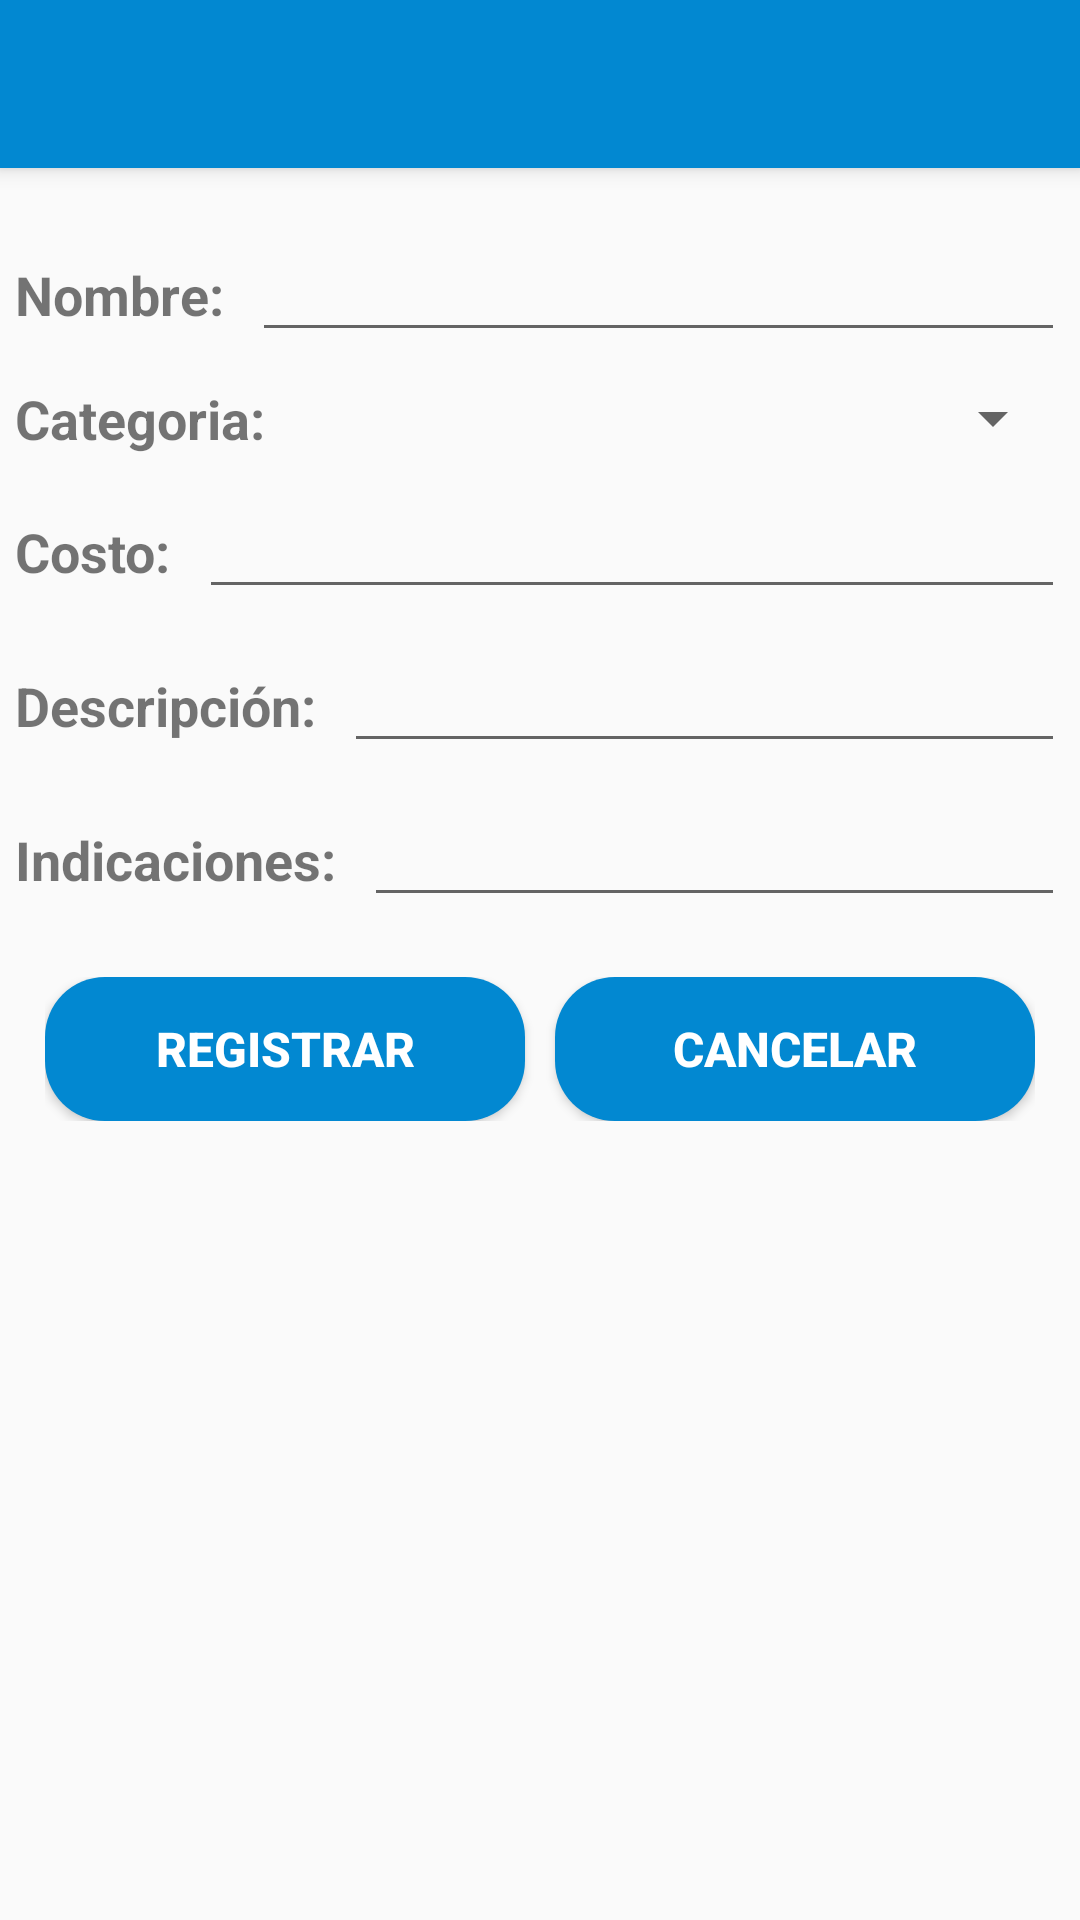

Android layout source for this screen:
<!-- AndroidManifest.xml: application theme AppTheme -->
<!-- res/layout/servicios_registrar_activity.xml -->
<?xml version="1.0" encoding="utf-8"?>
<androidx.constraintlayout.widget.ConstraintLayout xmlns:android="http://schemas.android.com/apk/res/android"
    xmlns:app="http://schemas.android.com/apk/res-auto"
    xmlns:tools="http://schemas.android.com/tools"
    android:layout_width="match_parent"
    android:layout_height="wrap_content"
    tools:context=".ServiciosRegistrarActivity">

    <include
        android:id="@+id/custom_toolbar"
        layout="@layout/custom_toolbar"></include>

    <ScrollView
        android:layout_width="match_parent"
        android:layout_height="wrap_content"
        app:layout_constraintEnd_toEndOf="parent"
        app:layout_constraintStart_toStartOf="parent"
        app:layout_constraintTop_toBottomOf="@id/custom_toolbar">

        <LinearLayout
            android:layout_width="match_parent"
            android:layout_height="wrap_content"
            android:orientation="vertical">

            <LinearLayout
                android:layout_width="match_parent"
                android:layout_height="match_parent"
                android:layout_marginTop="15dp"
                android:orientation="horizontal"
                android:padding="5dp">

                <TextView
                    android:id="@+id/nuevoServicio_nombre"
                    android:layout_width="wrap_content"
                    android:layout_height="wrap_content"
                    android:layout_marginRight="5dp"
                    android:text="Nombre: "
                    android:textSize="18sp"
                    android:textStyle="bold" />

                <EditText
                    android:id="@+id/input_nombreServicio"
                    android:layout_width="wrap_content"
                    android:layout_height="wrap_content"
                    android:layout_weight="1"
                    android:ems="10"
                    android:inputType="textPersonName" />

            </LinearLayout>

            <LinearLayout
                android:layout_width="match_parent"
                android:layout_height="match_parent"
                android:orientation="horizontal"
                android:padding="5dp">

                <TextView
                    android:id="@+id/nuevoServicio_categoria"
                    android:layout_width="wrap_content"
                    android:layout_height="wrap_content"
                    android:layout_marginRight="5dp"
                    android:text="Categoria: "
                    android:textSize="18sp"
                    android:textStyle="bold" />

                <Spinner
                    android:id="@+id/input_categoriaServicio"
                    android:layout_width="wrap_content"
                    android:layout_height="wrap_content"
                    android:layout_weight="2" />

            </LinearLayout>

            <LinearLayout
                android:layout_width="match_parent"
                android:layout_height="match_parent"
                android:orientation="horizontal"
                android:padding="5dp">

                <TextView
                    android:id="@+id/nuevoServicio_costo"
                    android:layout_width="wrap_content"
                    android:layout_height="wrap_content"
                    android:layout_marginRight="5dp"
                    android:text="Costo: "
                    android:textSize="18sp"
                    android:textStyle="bold" />

                <EditText
                    android:id="@+id/input_costoServicio"
                    android:layout_width="wrap_content"
                    android:layout_height="wrap_content"
                    android:layout_weight="1"
                    android:ems="10"
                    android:inputType="numberDecimal" />

            </LinearLayout>

            <LinearLayout
                android:layout_width="match_parent"
                android:layout_height="match_parent"
                android:orientation="horizontal"
                android:padding="5dp">

                <TextView
                    android:id="@+id/nuevoServicio_descripcion"
                    android:layout_width="wrap_content"
                    android:layout_height="wrap_content"
                    android:layout_marginRight="5dp"
                    android:text="Descripción: "
                    android:textSize="18sp"
                    android:textStyle="bold" />

                <EditText
                    android:id="@+id/input_descripcionServicio"
                    android:layout_width="wrap_content"
                    android:layout_height="wrap_content"
                    android:layout_weight="1"
                    android:ems="10"
                    android:gravity="start|top"
                    android:inputType="textMultiLine" />

            </LinearLayout>

            <LinearLayout
                android:layout_width="match_parent"
                android:layout_height="match_parent"
                android:orientation="horizontal"
                android:padding="5dp">

                <TextView
                    android:id="@+id/nuevoServicio_indicaciones"
                    android:layout_width="wrap_content"
                    android:layout_height="wrap_content"
                    android:layout_marginRight="5dp"
                    android:text="Indicaciones: "
                    android:textSize="18sp"
                    android:textStyle="bold" />

                <EditText
                    android:id="@+id/input_indicacionesServicio"
                    android:layout_width="wrap_content"
                    android:layout_height="wrap_content"
                    android:layout_weight="1"
                    android:ems="10"
                    android:inputType="textPersonName" />

            </LinearLayout>

            <LinearLayout
                android:layout_width="match_parent"
                android:layout_height="match_parent"
                android:layout_marginLeft="15dp"
                android:layout_marginTop="15dp"
                android:layout_marginRight="15dp"
                android:layout_marginBottom="50dp"
                android:orientation="horizontal">

                <Button
                    android:id="@+id/btnRegistrarServicio"
                    android:layout_width="wrap_content"
                    android:layout_height="wrap_content"
                    android:layout_marginRight="5dp"
                    android:layout_weight="1"
                    android:background="@drawable/rounded_shape"
                    android:text="Registrar"
                    android:textColor="#FFFFFF"
                    android:textSize="16sp"
                    android:textStyle="bold" />

                <Button
                    android:id="@+id/btnCancelarServicio"
                    android:layout_width="wrap_content"
                    android:layout_height="wrap_content"
                    android:layout_marginLeft="5dp"
                    android:layout_weight="1"
                    android:background="@drawable/rounded_shape"
                    android:text="Cancelar"
                    android:textColor="#FFFFFF"
                    android:textSize="16sp"
                    android:textStyle="bold" />
            </LinearLayout>

        </LinearLayout>
    </ScrollView>

</androidx.constraintlayout.widget.ConstraintLayout>
<!-- res/layout/custom_toolbar.xml (included above) -->
<?xml version="1.0" encoding="utf-8"?>
<androidx.appcompat.widget.Toolbar xmlns:android="http://schemas.android.com/apk/res/android"
    xmlns:app="http://schemas.android.com/apk/res-auto"
    android:id="@+id/toolbar"
    android:layout_width="match_parent"
    android:layout_height="?attr/actionBarSize"
    android:background="@color/colorPrimary"
    android:elevation="4dp"
    app:titleTextColor="#FFFFFF"></androidx.appcompat.widget.Toolbar>
<!-- resources referenced by this layout -->
<resources>
  <color name="colorPrimary">#0288d1</color>
  <!-- drawable rounded_shape (drawable) -->
  <?xml version="1.0" encoding="utf-8"?>
  <shape xmlns:android="http://schemas.android.com/apk/res/android"
      android:layout_height="match_parent"
      android:layout_width="match_parent"
      android:shape="rectangle">
      <solid android:color="@color/colorPrimary" />
      <corners android:radius="20dp" />
  </shape>
  <style name="AppTheme" parent="Theme.AppCompat.Light.NoActionBar">
          
          <item name="colorPrimary">@color/colorPrimary</item>
          <item name="colorPrimaryDark">@color/colorPrimaryDark</item>
          <item name="colorAccent">@color/colorLight</item>
          <item name="android:homeAsUpIndicator">@drawable/ic_back</item>
      </style>
  <color name="colorPrimaryDark">#005b9f</color>
  <color name="colorLight">#5eb8ff</color>
</resources>
